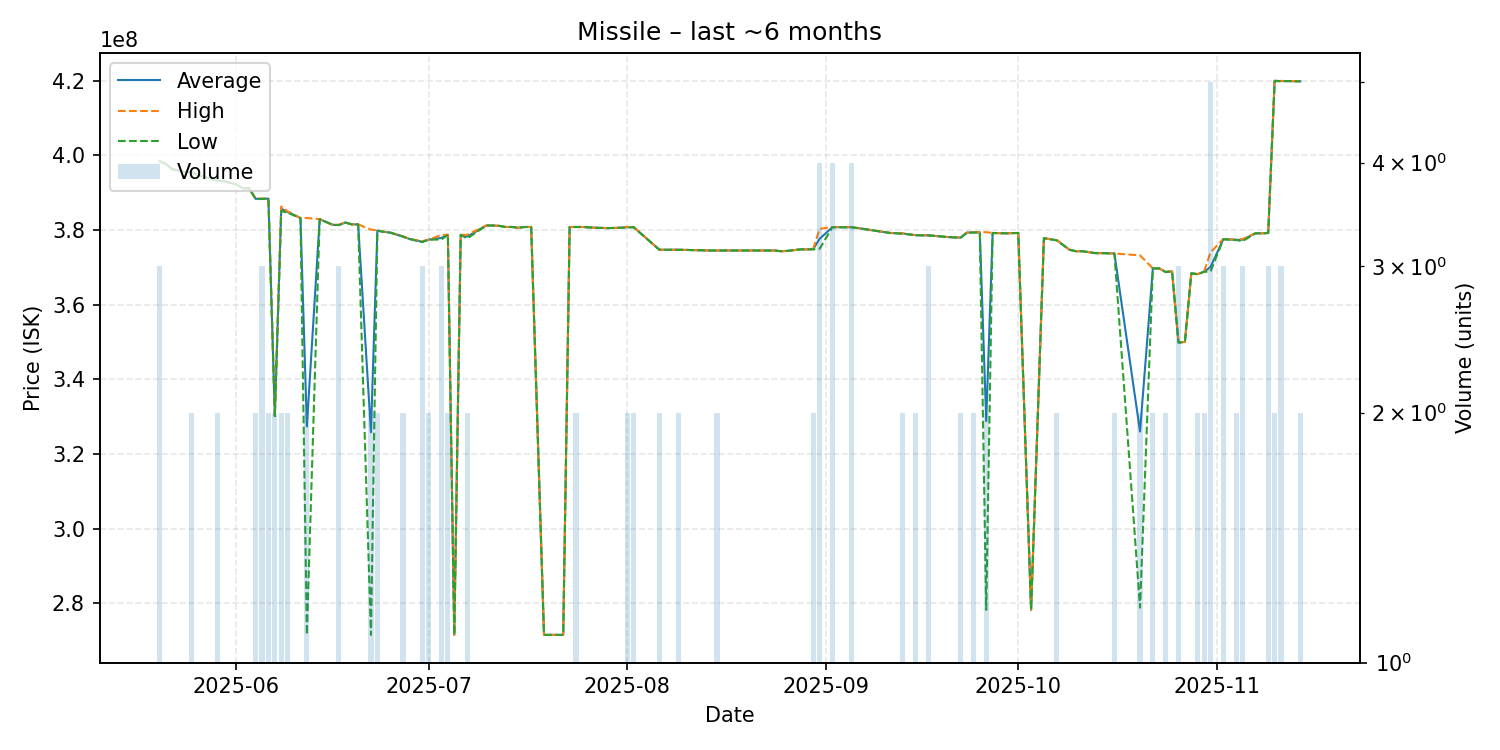

The data file committed next to this chart (first rows):
date, average, highest, lowest, order_count, volume
2025-05-20, 398466667, 398500000, 398400000, 3, 3
2025-05-21, 397700000, 397700000, 397700000, 1, 1
2025-05-22, 396300000, 396300000, 396300000, 1, 1
2025-05-24, 395500000, 395500000, 395500000, 1, 1
2025-05-25, 395550000, 395600000, 395500000, 2, 2
2025-05-26, 394700000, 394700000, 394700000, 1, 1
2025-05-29, 393250000, 393300000, 393200000, 2, 2
2025-05-30, 393100000, 393100000, 393100000, 1, 1
2025-06-01, 392200000, 392200000, 392200000, 1, 1
2025-06-02, 391200000, 391200000, 391200000, 1, 1
2025-06-03, 391200000, 391200000, 391200000, 1, 1
2025-06-04, 388350000, 388400000, 388300000, 2, 2
2025-06-05, 388366667, 388400000, 388300000, 3, 3
2025-06-06, 388400000, 388400000, 388400000, 2, 2
2025-06-07, 330150000, 330200000, 330100000, 2, 2
2025-06-08, 385700000, 386300000, 385100000, 2, 2
2025-06-09, 384800000, 385000000, 384600000, 2, 2
2025-06-11, 383200000, 383200000, 383200000, 1, 1
2025-06-12, 327350000, 383200000, 271500000, 2, 2
2025-06-14, 382900000, 382900000, 382900000, 1, 1
2025-06-16, 381400000, 381400000, 381400000, 1, 1
2025-06-17, 381333333, 381400000, 381300000, 3, 3
2025-06-18, 382000000, 382000000, 382000000, 1, 1
2025-06-19, 381500000, 381500000, 381500000, 1, 1
2025-06-20, 381500000, 381500000, 381500000, 1, 1
2025-06-22, 325800000, 380100000, 271500000, 2, 2
2025-06-23, 379850000, 379900000, 379800000, 2, 2
2025-06-24, 379500000, 379500000, 379500000, 1, 1
2025-06-25, 379300000, 379300000, 379300000, 1, 1
2025-06-27, 378250000, 378300000, 378200000, 2, 2
2025-06-28, 377600000, 377600000, 377600000, 1, 1
2025-06-30, 376833333, 377000000, 376750000, 3, 3
2025-07-01, 377400000, 377400000, 377400000, 2, 2
2025-07-03, 377866667, 378700000, 377450000, 3, 3
2025-07-04, 378700000, 378700000, 378700000, 2, 2
2025-07-05, 271500000, 271500000, 271500000, 1, 1
2025-07-06, 378700000, 378700000, 378700000, 1, 1
2025-07-07, 378200000, 378700000, 377700000, 2, 2
2025-07-10, 381200000, 381200000, 381200000, 1, 1
2025-07-11, 381200000, 381200000, 381200000, 1, 1
2025-07-12, 381100000, 381100000, 381100000, 1, 1
2025-07-13, 380800000, 380800000, 380800000, 1, 1
2025-07-14, 380800000, 380800000, 380800000, 1, 1
2025-07-15, 380600000, 380600000, 380600000, 1, 1
2025-07-16, 380800000, 380800000, 380800000, 1, 1
2025-07-17, 380800000, 380800000, 380800000, 1, 1
2025-07-19, 271500000, 271500000, 271500000, 1, 1
2025-07-22, 271500000, 271500000, 271500000, 1, 1
2025-07-23, 380800000, 380800000, 380800000, 1, 1
2025-07-24, 380800000, 380800000, 380800000, 2, 2
2025-07-25, 380800000, 380800000, 380800000, 1, 1
2025-07-27, 380600000, 380600000, 380600000, 1, 1
2025-07-29, 380500000, 380500000, 380500000, 1, 1
2025-07-31, 380600000, 380600000, 380600000, 1, 1
2025-08-01, 380750000, 380800000, 380700000, 2, 2
2025-08-02, 380750000, 380800000, 380700000, 2, 2
2025-08-06, 374700000, 374700000, 374700000, 2, 2
2025-08-09, 374700000, 374700000, 374700000, 2, 2
2025-08-14, 374500000, 374500000, 374500000, 1, 1
2025-08-15, 374500000, 374500000, 374500000, 2, 2
... 59 more rows
